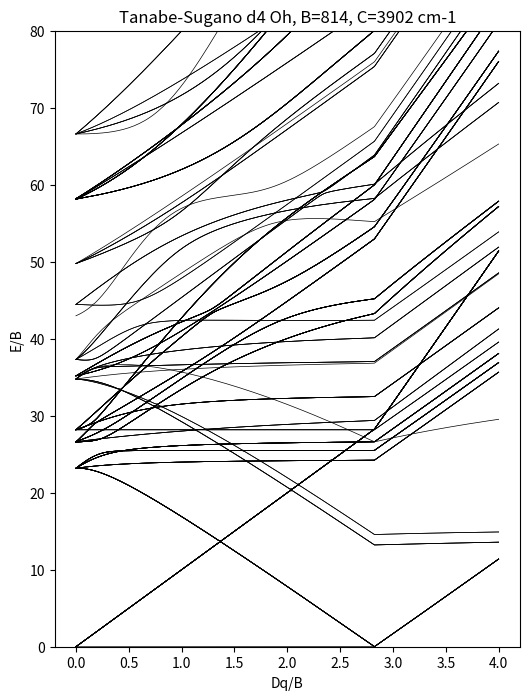

Here is the Python script that generated this plot:
import numpy as np, itertools
from sympy.physics.wigner import wigner_3j
B,C=814.,3902.
F={2:49*B+7*C,4:441*C/35}
ms=[-2,-1,0,1,2]
def ck(k,m,mp): return float((-1)**m*5*wigner_3j(2,k,2,0,0,0)*wigner_3j(2,k,2,-m,m-mp,mp))
so=[(m,s) for s in (0,1) for m in ms]; n=10
ckt={(k,m,mp):ck(k,m,mp) for k in (2,4) for m in ms for mp in ms}
def g(a,b,c,d):
    (ma,sa),(mb,sb),(mc,sc),(md,sd)=so[a],so[b],so[c],so[d]
    if sa!=sc or sb!=sd or ma+mb!=mc+md: return 0.
    return sum(ckt[k,ma,mc]*ckt[k,md,mb]*F[k] for k in (2,4))
G=np.zeros((n,)*4)
for idx in itertools.product(range(n),repeat=4): G[idx]=g(*idx)
dets=list(itertools.combinations(range(n),4)); N=len(dets); ix={d:i for i,d in enumerate(dets)}
def apply(ops,det):
    occ=list(det); sign=1
    for o,cr in reversed(ops):
        if cr:
            if o in occ: return None,0
            p=sum(1 for x in occ if x<o); occ.insert(p,o)
        else:
            if o not in occ: return None,0
            p=occ.index(o); occ.pop(p)
        sign*=(-1)**p
    return tuple(occ),sign
nz=[(i,j,k,l,G[i,j,k,l]) for i,j,k,l in itertools.product(range(n),repeat=4) if abs(G[i,j,k,l])>1e-12]
HC=np.zeros((N,N))
for jd,d in enumerate(dets):
    for i_,jj,k,l,v in nz:
        nd,s=apply([(i_,1),(jj,1),(l,0),(k,0)],d)
        if nd: HC[ix[nd],jd]+=0.5*v*s
h=np.zeros((n,n))
for a,(m,s) in enumerate(so):
    for b,(mp,sp) in enumerate(so):
        if s!=sp: continue
        if m==mp: h[a,b]={2:1,1:-4,0:6}[abs(m)]
        elif m==-mp and abs(m)==2: h[a,b]=5
V=np.zeros((N,N))
for j,d in enumerate(dets):
    for a in range(n):
        for b in range(n):
            if h[a,b]==0: continue
            nd,s=apply([(a,1),(b,0)],d)
            if nd: V[ix[nd],j]+=h[a,b]*s
print("sym",abs(HC-HC.T).max(),abs(V-V.T).max())
Sz=np.diag([sum(0.5 if so[o][1] else -0.5 for o in d) for d in dets])
Sp=np.zeros((N,N))
for j,d in enumerate(dets):
    for m in ms:
        nd,s=apply([(so.index((m,1)),1),(so.index((m,0)),0)],d)
        if nd: Sp[ix[nd],j]+=s
S2=Sp.T@Sp+Sz@Sz-Sz
C4=np.diag([np.exp(1j*np.pi/2*sum(so[o][0] for o in d)) for d in dets])
def levels(dqb):
    eps=1e-6 if dqb==0 else 0
    w,U=np.linalg.eigh(HC/B+(dqb+eps)*V)
    w0=np.linalg.eigvalsh(HC/B+dqb*V)
    out=[];i=0
    while i<N:
        j=i
        while j<N and w[j]-w[i]<1e-8: j+=1
        Us=U[:,i:j]; dim=j-i
        Sv=np.trace(Us.T@S2@Us)/dim; S=(-1+np.sqrt(1+4*Sv))/2
        mult=int(round(2*S+1)); orb=int(round(dim/mult))
        P=Us@Us.T; msk=np.isclose(np.diag(Sz),S)
        chi=np.real(np.trace((P@C4)[np.ix_(msk,msk)]))
        lab={1:'A1' if chi>0 else 'A2',2:'E',3:'T1' if chi>0 else 'T2'}.get(orb,'?%d'%dim)
        out.append((f"{mult}{lab}g",w0[i:j].mean())); i=j
    return out
for k in range(9):
    dq=0.5*k; L=levels(dq); e0=L[0][1]
    print(dq,[(t,round(e-e0,4)) for t,e in L[:8]])
import matplotlib; matplotlib.use('Agg'); import matplotlib.pyplot as plt
xs=np.linspace(0,4,161); ys=np.array([ (lambda w:w-w[0])(np.linalg.eigvalsh(HC/B+x*V)) for x in xs])
plt.figure(figsize=(6,8)); plt.plot(xs,ys,'k',lw=0.5); plt.ylim(0,80)
plt.xlabel('Dq/B'); plt.ylabel('E/B'); plt.title('Tanabe-Sugano d4 Oh, B=814, C=3902 cm-1'); plt.savefig('diagram.png',dpi=120)
